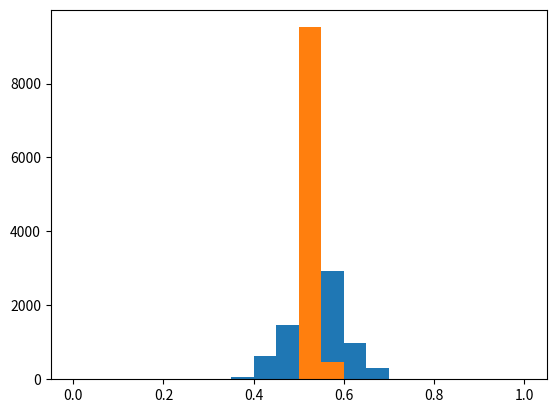

Python code for this plot:
import numpy as np
from matplotlib import pyplot as plt

survey_responses = ['Mehmet Oz', 'John Fetterman', 'Mehmet Oz', 'Mehmet Oz', 'Mehmet Oz','John Fetterman', 'John Fetterman', 'Mehmet Oz', 'Mehmet Oz', 'Mehmet Oz', 
'John Fetterman', 'John Fetterman', 'Mehmet Oz', 'Mehmet Oz', 'John Fetterman', 'John Fetterman', 'Mehmet Oz', 'Mehmet Oz', 'John Fetterman', 'John Fetterman', 'John Fetterman', 'John Fetterman', 'John Fetterman', 'John Fetterman', 'Mehmet Oz', 'Mehmet Oz', 'Mehmet Oz', 'Mehmet Oz', 'Mehmet Oz', 'Mehmet Oz',
'John Fetterman', 'John Fetterman', 'Mehmet Oz', 'Mehmet Oz', 'Mehmet Oz', 'John Fetterman', 'John Fetterman', 'Mehmet Oz', 'Mehmet Oz', 'John Fetterman', 'John Fetterman', 'Mehmet Oz', 'Mehmet Oz', 'John Fetterman', 'John Fetterman', 'John Fetterman', 'John Fetterman', 'John Fetterman', 'John Fetterman', 'Mehmet Oz',
'John Fetterman', 'John Fetterman', 'Mehmet Oz', 'Mehmet Oz', 'Mehmet Oz', 'John Fetterman', 'John Fetterman', 'Mehmet Oz', 'Mehmet Oz', 'John Fetterman', 'John Fetterman', 'Mehmet Oz', 'Mehmet Oz', 'John Fetterman', 'John Fetterman', 'John Fetterman', 'John Fetterman', 'John Fetterman', 'John Fetterman', 'Mehmet Oz']

#total_votes = np.count_nonzero(survey_responses)
total_votes = len(survey_responses)
print('Number of people who voted  = ' + str(total_votes))

total_Mehmet_Oz = sum([1 for n in survey_responses if n == 'Mehmet Oz'])
print('Number of people who voted for Mehmet Oz = ' + str(total_Mehmet_Oz))

percentage_Mehmet_Oz = (total_Mehmet_Oz * 100) / total_votes
print('possibility that Mehmet Oz wins = ' + str(percentage_Mehmet_Oz) +' %')

possible_survey = np.random.binomial(70, 0.54, size=10000) / 70.

plt.hist(possible_survey, range=(0,1), bins=20)
plt.show()

Mehmet_Oz_loss_surveys = np.mean( possible_survey < 0.50)
print(Mehmet_Oz_loss_surveys)

large_survey = np.random.binomial(7000, 0.54, size=10000) / 7000.
plt.hist(large_survey, range=(0,1), bins=20)
plt.show()

Mehmet_Oz_loss_new = np.mean(large_survey < 0.50)
print('The probability that Mehmet Oz losses if the survey was for 7,000 people instead of 70 people = ' + str(Mehmet_Oz_loss_new))
